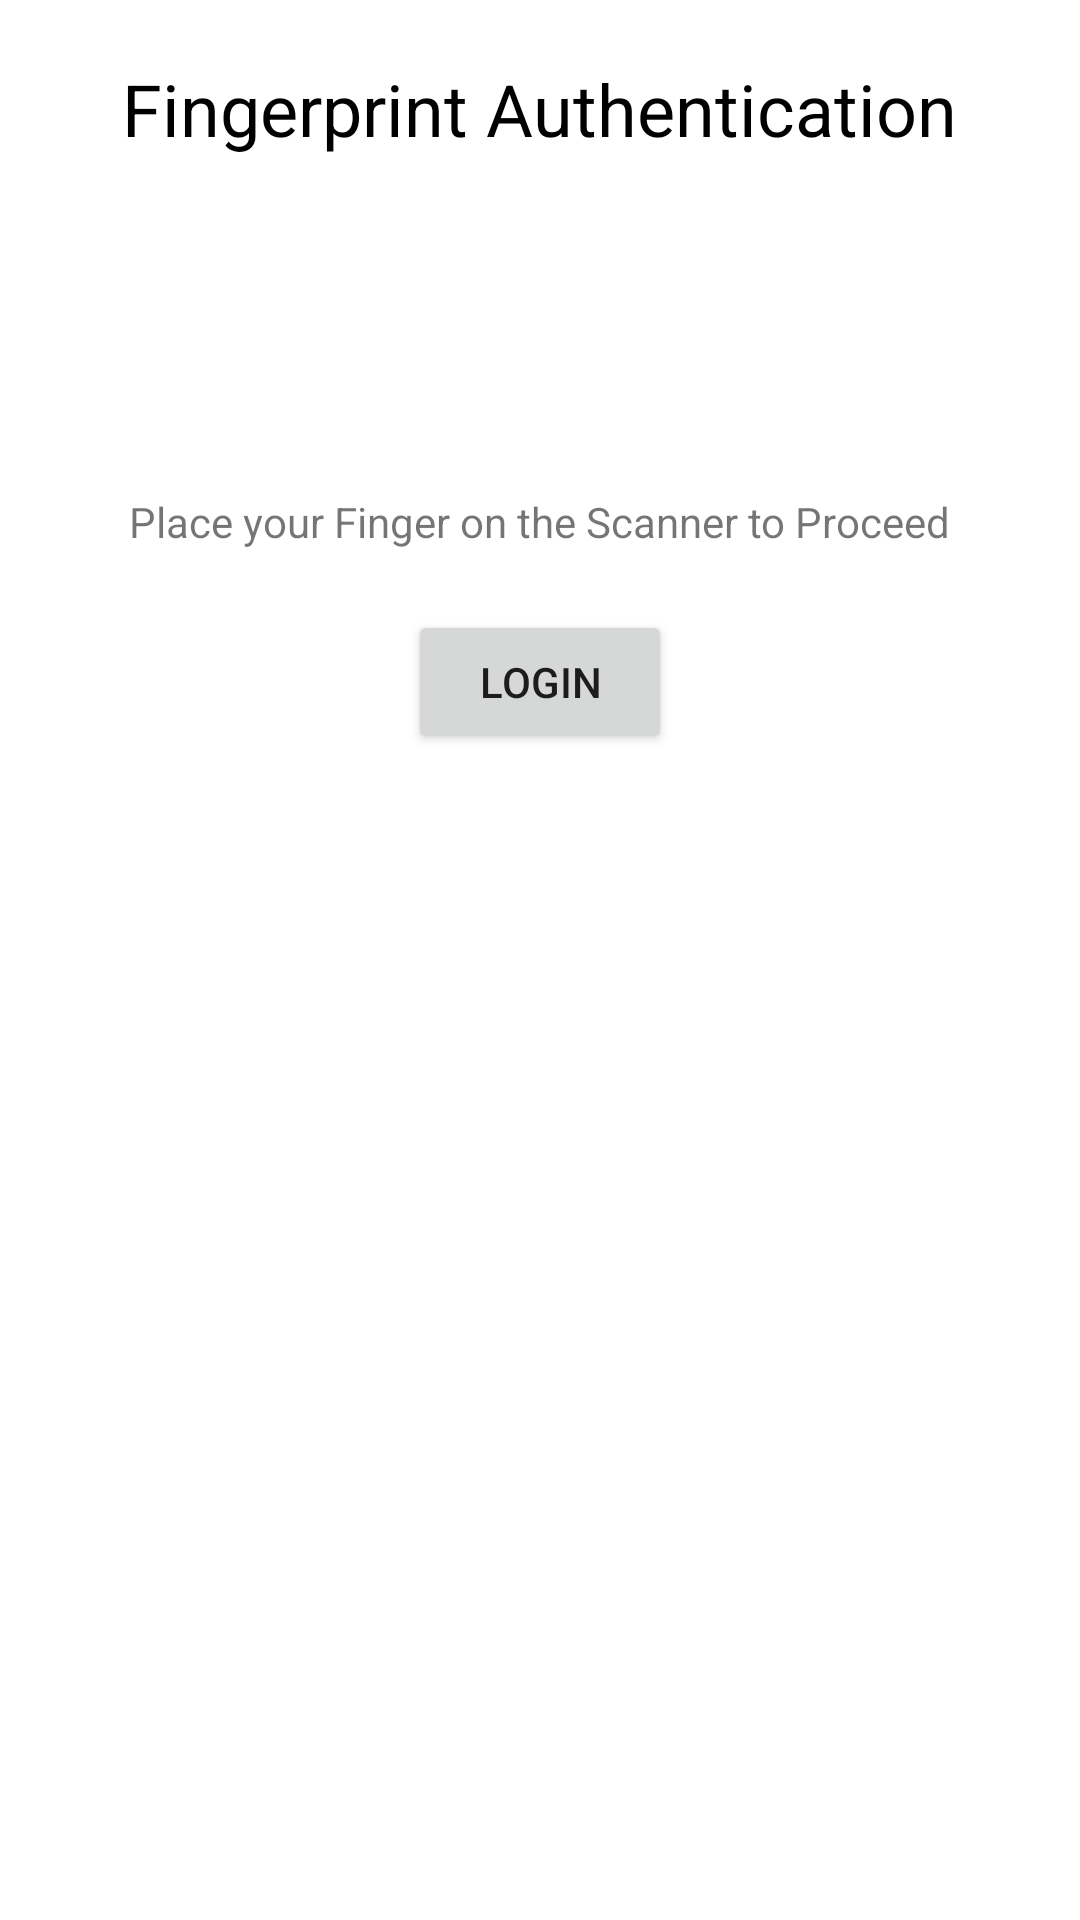

Reconstruct the res/layout file that produces this screen, plus the resources it refers to.
<!-- AndroidManifest.xml: application theme AppTheme -->
<!-- res/layout/activity_biometric_login2.xml -->
<?xml version="1.0" encoding="utf-8"?>
<LinearLayout xmlns:android="http://schemas.android.com/apk/res/android"
    xmlns:app="http://schemas.android.com/apk/res-auto"
    xmlns:tools="http://schemas.android.com/tools"
    android:layout_width="match_parent"
    android:layout_height="match_parent"
    android:gravity="center_horizontal"
    android:orientation="vertical"
    tools:context=".MainActivity">

    <TextView
        android:id="@+id/headingLabel"
        android:layout_width="wrap_content"
        android:layout_height="wrap_content"
        android:padding="20dp"
        android:text="Fingerprint Authentication"
        android:textColor="@android:color/black"
        android:textSize="24sp" />

    <ImageView
        android:id="@+id/fingerprintImage"
        android:layout_width="72dp"
        android:layout_height="72dp"
        app:srcCompat="@mipmap/ic_launcher" />

    <TextView
        android:id="@+id/paraLabel"
        android:layout_width="wrap_content"
        android:layout_height="wrap_content"
        android:padding="20dp"
        android:text="Place your Finger on the Scanner to Proceed"
        android:textAlignment="center"
        tools:ignore="RtlCompat" />

    <Button
        android:id="@+id/btnBiometricLogin"
        android:layout_width="wrap_content"
        android:layout_height="wrap_content"
        android:text="Login" />
</LinearLayout>
<!-- resources referenced by this layout -->
<resources>
  <style name="AppTheme" parent="Theme.MaterialComponents.DayNight.DarkActionBar">
          
          <item name="colorPrimary">@color/purple_500</item>
          <item name="colorPrimaryVariant">@color/purple_700</item>
          <item name="colorOnPrimary">@color/white</item>
          
          <item name="colorSecondary">@color/teal_200</item>
          <item name="colorSecondaryVariant">@color/teal_700</item>
          <item name="colorOnSecondary">@color/black</item>
          
          <item name="android:statusBarColor" tools:targetApi="l">?attr/colorPrimaryVariant</item>
          
  
  
          <item name="bottomSheetDialogTheme">@style/AppBottomSheetDialogTheme</item>
      </style>
  <color name="purple_500">#FF6200EE</color>
  <color name="purple_700">#FF3700B3</color>
  <color name="white">#FFFFFFFF</color>
  <color name="teal_200">#FF03DAC5</color>
  <color name="teal_700">#FF018786</color>
  <color name="black">#FF000000</color>
  <style name="AppBottomSheetDialogTheme" parent="Theme.Design.Light.BottomSheetDialog">
          <item name="bottomSheetStyle">@style/AppModalStyle</item>
      </style>
  <style name="AppModalStyle" parent="Widget.Design.BottomSheet.Modal">
          <item name="android:background">@drawable/bg_bottom_sheet</item>
      </style>
  <!-- drawable bg_bottom_sheet (drawable) -->
  <shape xmlns:android="http://schemas.android.com/apk/res/android"
      android:shape="rectangle">
  
      <solid android:color="@color/white" />
  
      <corners
          android:topLeftRadius="30dp"
          android:topRightRadius="30dp" />
  </shape>
</resources>
